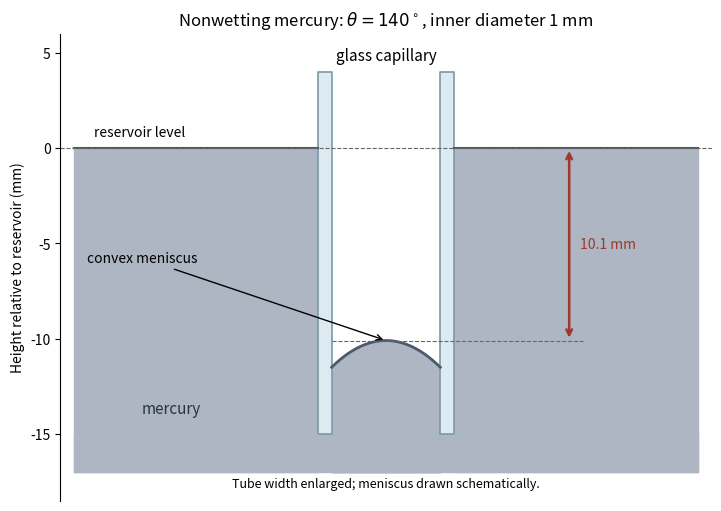

The script that saved this image: (Note: this script raises an exception after producing the figure.)
"""Original schematic of mercury capillary depression, not a copied figure."""
from pathlib import Path
import matplotlib
matplotlib.use("Agg")
import matplotlib.pyplot as plt
import numpy as np

gamma, theta, density, radius, gravity = 0.436, np.deg2rad(140), 1.35e4, 0.0005, 9.81
height = 2 * gamma * np.cos(theta) / (density * gravity * radius) * 1000
fig, ax = plt.subplots(figsize=(7.1, 5.0), layout="constrained")
ax.fill_between([-2.3, 2.3], -17, -15, color="#adb6c2")
for lo, hi in [(-2.3, -0.5), (0.5, 2.3)]:
    ax.fill_between([lo, hi], -17, 0, color="#adb6c2")
    ax.plot([lo, hi], [0, 0], color="#4d5868", lw=1.5)
x = np.linspace(-0.4, 0.4, 150)
meniscus = height - 1.4 * (x / 0.4)**2
ax.fill_between(x, -17, meniscus, color="#adb6c2")
ax.plot(x, meniscus, color="#4d5868", lw=2)
for lo, hi in [(-0.5, -0.4), (0.4, 0.5)]:
    ax.fill_between([lo, hi], -15, 4, color="#dcebf2", edgecolor="#7c99aa", lw=1.2)
ax.axhline(0, color="0.4", ls="--", lw=0.8)
ax.plot([-0.4, 1.45], [height, height], ls="--", color="0.4", lw=0.8)
ax.annotate("", xy=(1.35, 0), xytext=(1.35, height),
            arrowprops={"arrowstyle": "<->", "color": "#a2362b", "lw": 1.8})
ax.text(1.43, height / 2, f"{abs(height):.1f} mm", color="#a2362b", va="center")
ax.text(-2.15, 0.6, "reservoir level", fontsize=10)
ax.annotate("convex meniscus", xy=(0.0, height), xytext=(-2.2, -6),
            arrowprops={"arrowstyle": "->", "lw": 1}, fontsize=10)
ax.text(0.0, 4.6, "glass capillary", ha="center", fontsize=11)
ax.text(-1.8, -13.9, "mercury", color="#263444", fontsize=11)
ax.text(0, -17.8, "Tube width enlarged; meniscus drawn schematically.",
        ha="center", fontsize=9)
ax.set(xlim=(-2.4, 2.4), ylim=(-18.5, 6), ylabel="Height relative to reservoir (mm)",
       title=r"Nonwetting mercury: $\theta=140^\circ$, inner diameter 1 mm")
ax.set_xticks([])
ax.spines[["top", "right", "bottom"]].set_visible(False)
fig.savefig(Path(__file__).with_suffix(".png").name, dpi=120, facecolor="white")
